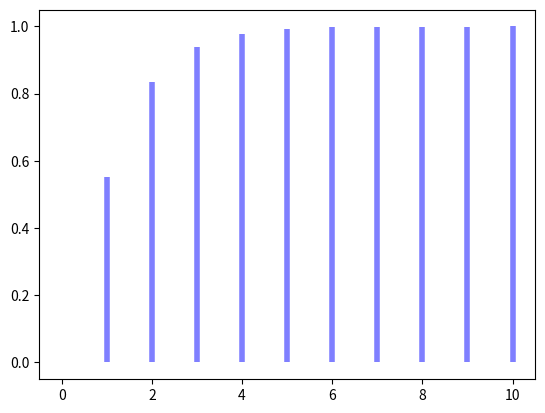

Python code for this plot:
from scipy.stats import expon
import numpy as np
import matplotlib.pyplot as plt

#el tiempo esperado de espera, por ejemplo para que entre una llamada, es de 5 mins. lambda = 5
lam = 5 #en python se utiliza la escala de la lambda. 1/lambda

prob_especi = expon.pdf(2,1/lam) #calcularía la probabilidad de esperar justo 2 minutos para recibir una llamada
prob_acum = expon.cdf(5,1/lam) #calcularía el acumulado de las probabilidades hasta llegar a 5 minutos. probabilidad de recibir la llamada en un minuto + probailidad de recibirla en dos minutos...así hasta 5. Como el tiempo esperado (lambda) era 5 tenderá a ser 1; es decir el 100% deprobabilidad de recibir una llamada en 5 mins o menos
print("La probabilidad de recibir una llamada en justo dos minutos es de",round(prob_especi,4)*100,"%")
print("La probabilidad de recibir una llamada en 5 minutos o menos es de", round(prob_acum,4)*100,"%")

#para calcular la probalidad del evento esperando varios minutos: 

#creamos un array de numpy de 0 a 10 segundos (se pone 11 porque puython quita uno del final)
x = np.arange(0,11)

# le pasamos a la función la x con los diferentes segundos y el tiempo esperado. Nso devolverá un objeto numpy en formato array con 10 valores; que serán las probalidades para que ocurra el evento esperando x minutos. La primera posición esperando 0 minutos, la segunda esperando 1 minuto etc
prob_especi2 = expon.pdf(x,1/lam)
prob_acum2 = expon.cdf(x,1/lam)
print(np.round(prob_especi2,3)) #se utiliza el método round de numpy al ser un objeto numpy
print(np.round(prob_acum2,2))

fig, ax = plt.subplots(1,1)
ax.vlines(x,0,prob_acum2,colors = 'b', lw = 4, alpha = 0.5)

plt.show()